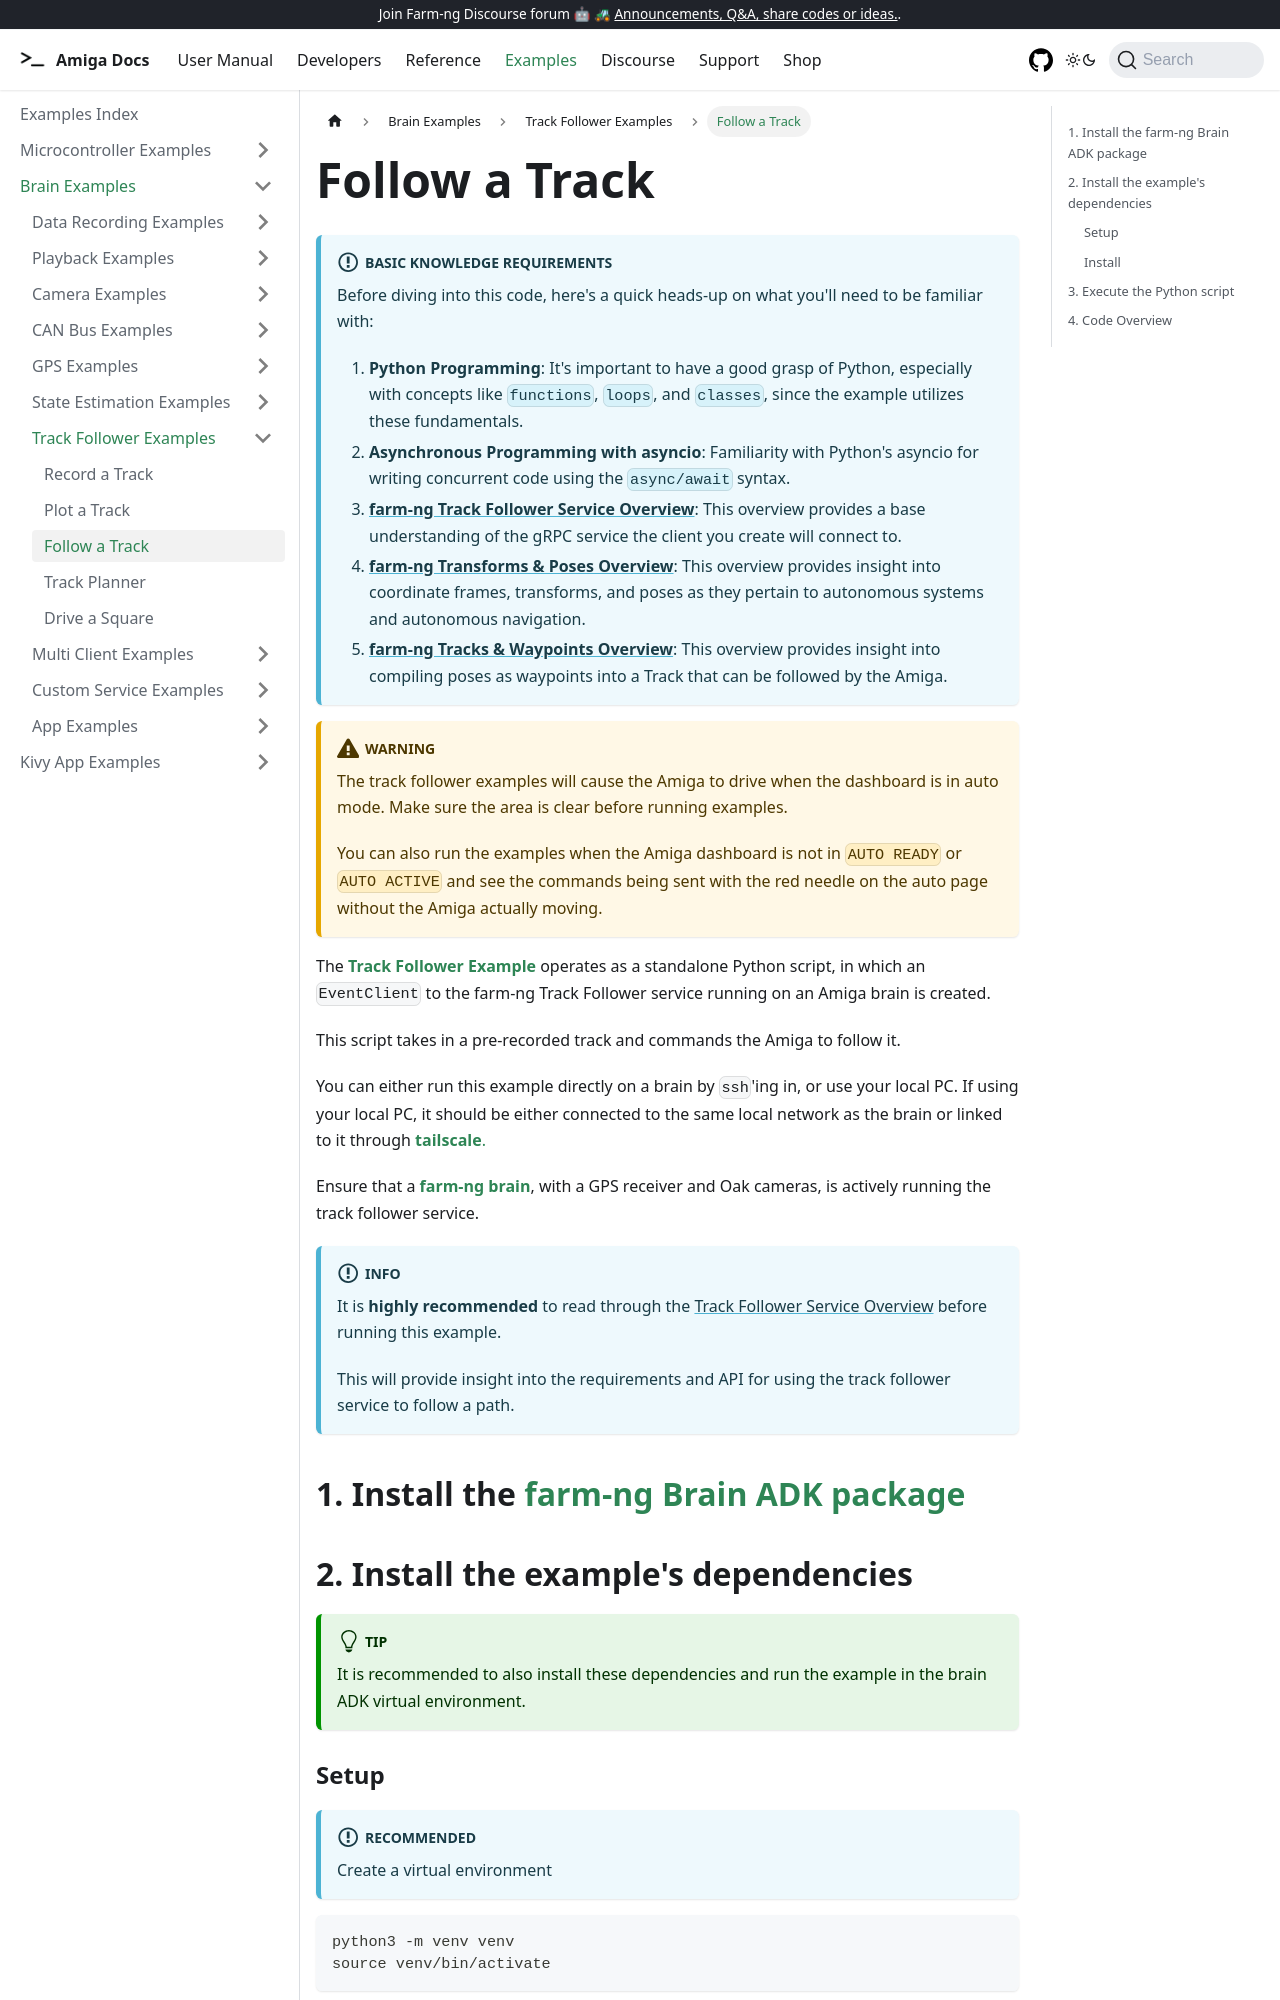

repository: farm-ng/amiga-dev-kit · page: docs/examples/track_follower/index.html · generator: docusaurus

---
id: track-follower
title: Follow a Track
---

:::info Basic Knowledge Requirements

Before diving into this code, here's a quick heads-up on what you'll need to be familiar with:

1. **Python Programming**: It's important to have a good grasp of Python, especially with concepts
like `functions`, `loops`, and `classes`, since the example utilizes these fundamentals.
2. **Asynchronous Programming with asyncio**: Familiarity with Python's asyncio for writing concurrent
code using the `async/await` syntax.
3. **[farm-ng Track Follower Service Overview](/docs/concepts/track_follower_service/)**:
This overview provides a base understanding of the gRPC service the client you create will connect to.
4. [**farm-ng Transforms & Poses Overview**](/docs/concepts/transforms_and_poses/):
This overview provides insight into coordinate frames, transforms,
and poses as they pertain to autonomous systems and autonomous navigation.
5. [**farm-ng Tracks & Waypoints Overview**](/docs/concepts/tracks_and_waypoints/):
This overview provides insight into compiling poses as waypoints into a Track
that can be followed by the Amiga.
:::

:::caution Warning
The track follower examples will cause the Amiga to drive when the dashboard is in auto mode.
Make sure the area is clear before running examples.

You can also run the examples when the Amiga dashboard is not in `AUTO READY` or `AUTO ACTIVE`
and see the commands being sent with the red needle on the auto page without the Amiga actually moving.
:::

The [**Track Follower Example**](https://github.com/farm-ng/farm-ng-amiga/blob/main/py/examples/track_follower/main.py)
operates as a standalone Python script,
in which an `EventClient` to the farm-ng Track Follower service running on an Amiga brain is created.

This script takes in a pre-recorded track and commands the Amiga to follow it.

You can either run this example directly on a brain by `ssh`'ing in, or use your local PC.
If using your local PC, it should be either connected to the same local network as the brain
or linked to it through [**tailscale**.](https://tailscale.com/)

Ensure that a [**farm-ng brain**](/docs/brain/), with a GPS receiver and Oak cameras,
is actively running the track follower service.

:::info
It is **highly recommended** to read through the [Track Follower Service Overview](/docs/concepts/track_follower_service/)
before running this example.

This will provide insight into the requirements and API
for using the track follower service to follow a path.
:::
